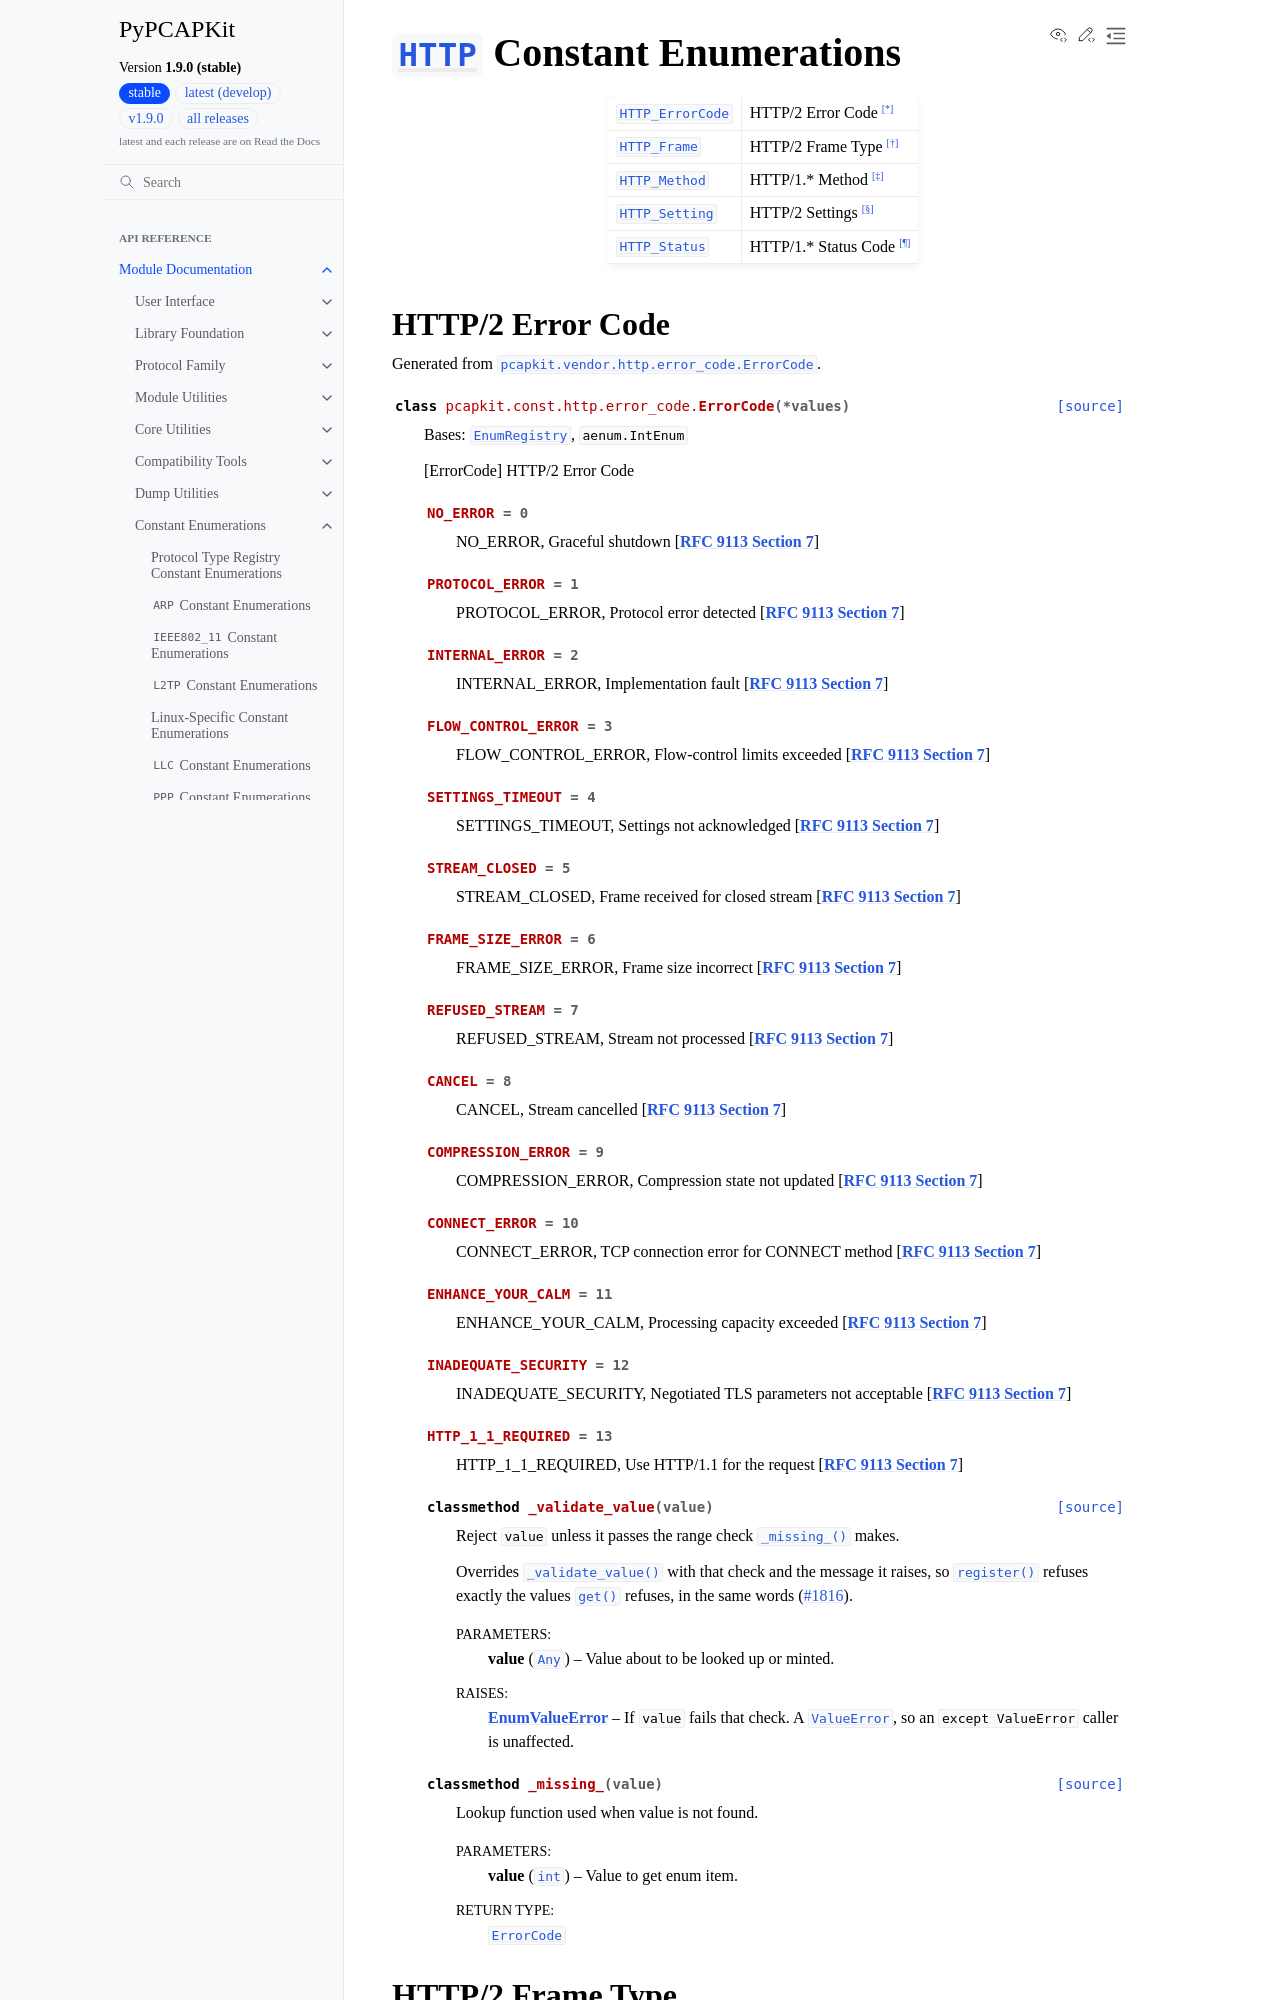

repository: JarryShaw/PyPCAPKit · page: pcapkit/const/http.html · generator: sphinx

================================================================================
:class:`~pcapkit.protocols.application.http.protocol.HTTP` Constant Enumerations
================================================================================

.. module:: pcapkit.const.http

.. list-table::
